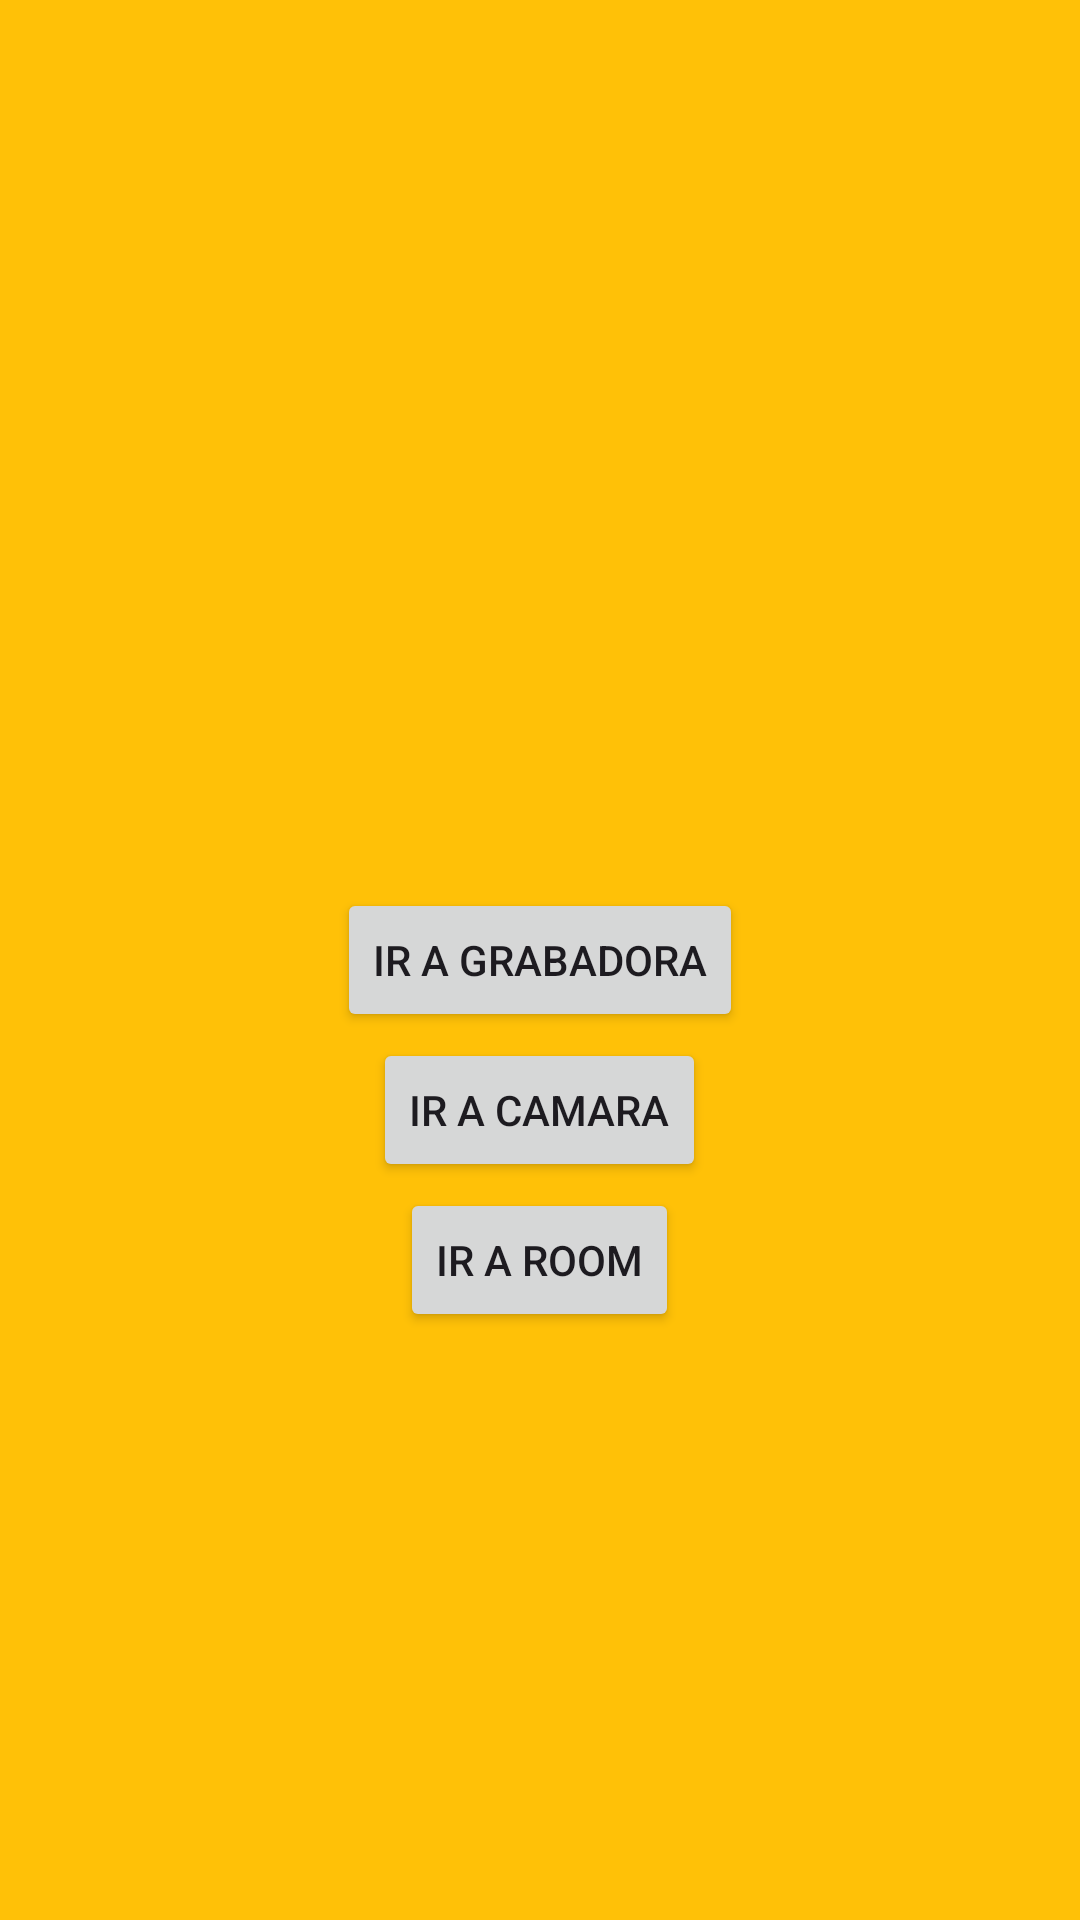

Write the Android layout XML for this screen, with the resource values it uses.
<!-- AndroidManifest.xml: application theme Theme.AplicacionFinalKotlin -->
<!-- res/layout/fragment_first.xml -->
<?xml version="1.0" encoding="utf-8"?>
<FrameLayout xmlns:android="http://schemas.android.com/apk/res/android"
    xmlns:tools="http://schemas.android.com/tools"
    android:layout_width="match_parent"
    android:layout_height="match_parent"
    tools:context=".view.FirstFragment"
    android:background="#FFC107">

    <Button
        android:layout_gravity="center"
        android:id="@+id/btnGrabadora"
        android:layout_width="wrap_content"
        android:layout_height="wrap_content"
        android:text="IR A GRABADORA" />

    <Button
        android:layout_gravity="center"
        android:id="@+id/btnCamara"
        android:layout_width="wrap_content"
        android:layout_height="wrap_content"
        android:text="IR A CAMARA"
        android:layout_marginTop="50dp"/>

    <Button
        android:layout_gravity="center"
        android:id="@+id/btnRoom"
        android:layout_width="wrap_content"
        android:layout_height="wrap_content"
        android:text="IR A ROOM"
        android:layout_marginTop="100dp"/>


</FrameLayout>
<!-- resources referenced by this layout -->
<resources>
  <style name="Theme.AplicacionFinalKotlin" parent="Base.Theme.AplicacionFinalKotlin" />
  <style name="Base.Theme.AplicacionFinalKotlin" parent="Theme.Material3.DayNight.NoActionBar">
          
          
      </style>
</resources>
